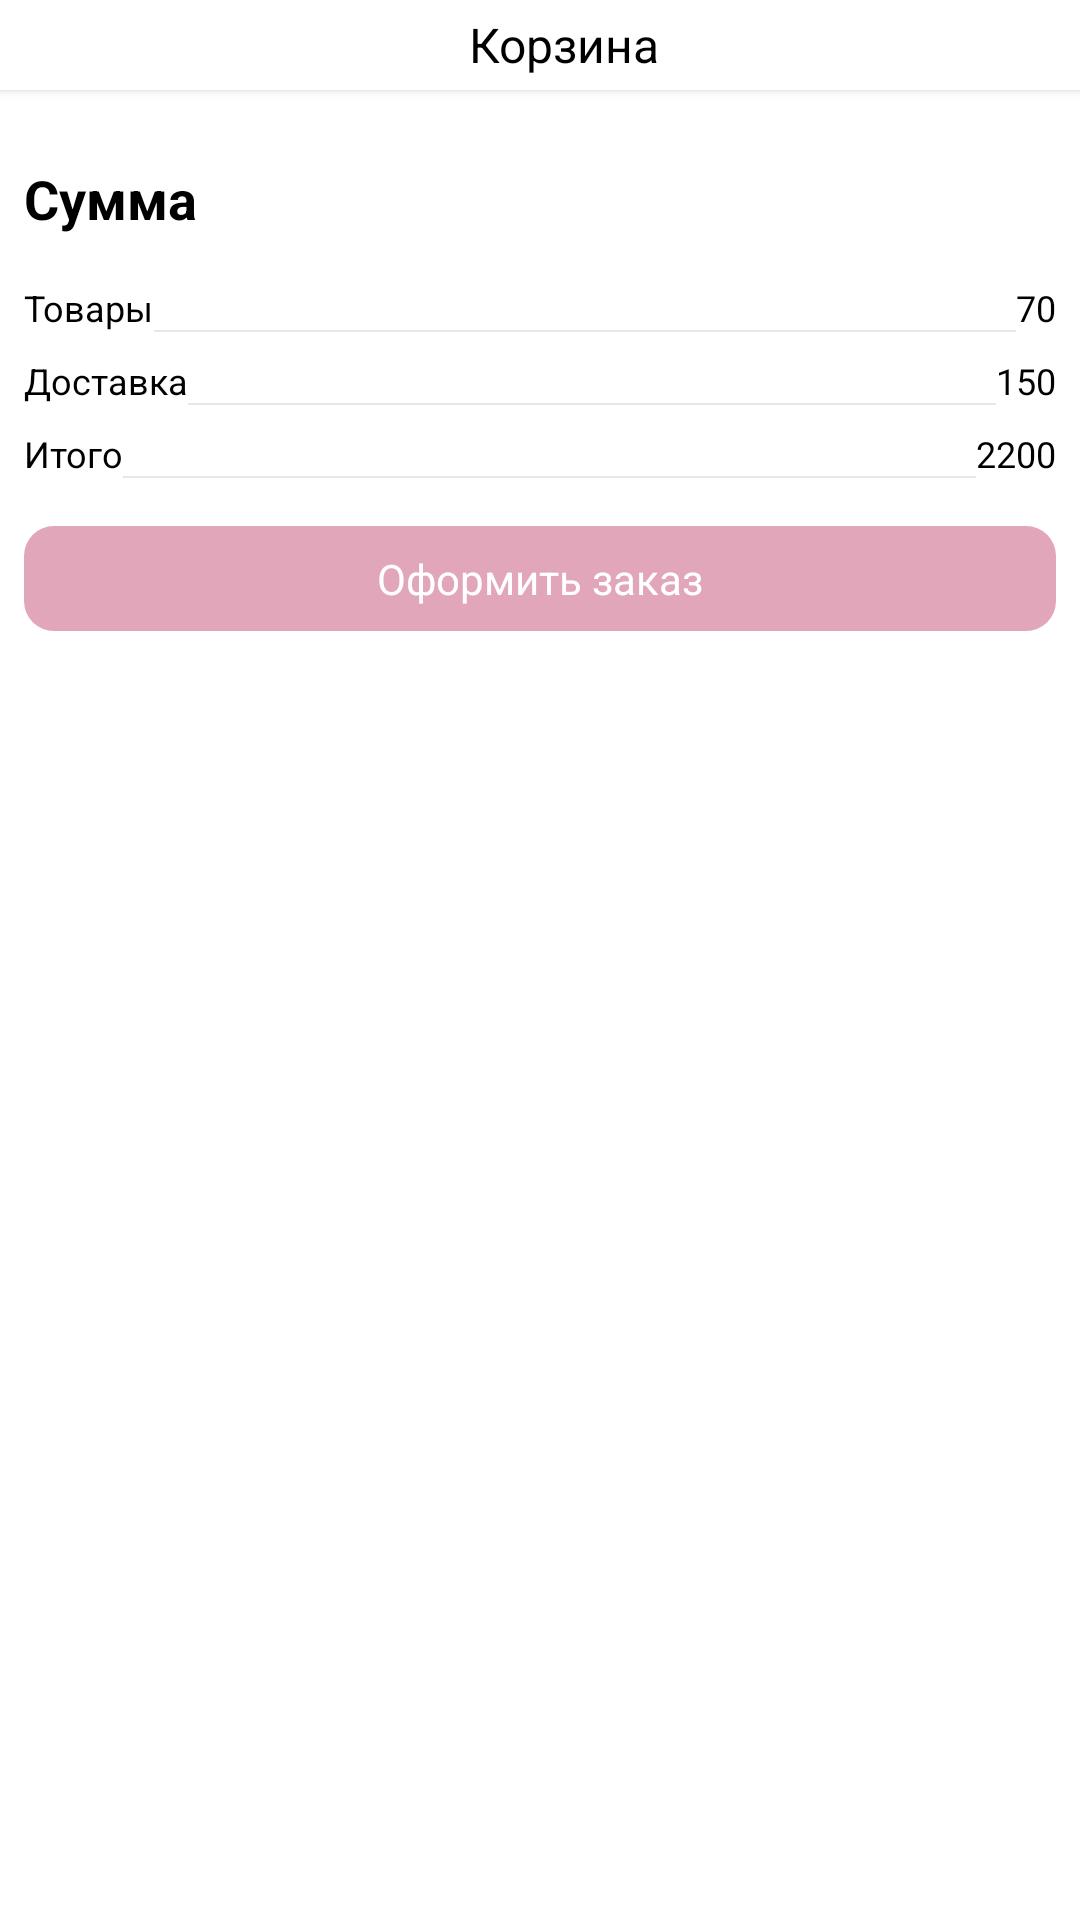

Here is an Android app screen rendered from its layout file. Give the layout XML and the strings, colors and styles it references.
<!-- AndroidManifest.xml: application theme Theme.SweetShop -->
<!-- res/layout/fragment_basket.xml -->
<?xml version="1.0" encoding="utf-8"?>
<LinearLayout xmlns:android="http://schemas.android.com/apk/res/android"
    xmlns:tools="http://schemas.android.com/tools"
    android:layout_width="match_parent"
    android:layout_height="match_parent"
    xmlns:app="http://schemas.android.com/apk/res-auto"
    tools:context=".screens.CatalogFragment"
    android:orientation="vertical">

    <androidx.appcompat.widget.Toolbar
        android:id="@+id/toolbar"
        android:layout_width="match_parent"
        android:layout_height="30dp"
        android:background="@color/white"
        android:elevation="2dp">
        <TextView
            android:layout_width="match_parent"
            android:layout_height="wrap_content"
            android:text="Корзина"
            android:textSize="16sp"
            android:textColor="@color/black"
            android:gravity="center" />
    </androidx.appcompat.widget.Toolbar>

    <androidx.core.widget.NestedScrollView
        android:id="@+id/scroll"
        android:layout_width="match_parent"
        android:layout_height="wrap_content"
        android:visibility="visible">

        <LinearLayout
            android:layout_width="match_parent"
            android:layout_height="wrap_content"
            android:orientation="vertical">

            <androidx.recyclerview.widget.RecyclerView
                android:id="@+id/basketRecycler"
                app:layout_constraintTop_toTopOf="parent"
                android:layout_width="match_parent"
                android:layout_height="wrap_content"
                android:nestedScrollingEnabled="false"
                app:layoutManager="androidx.recyclerview.widget.LinearLayoutManager" />

            <androidx.constraintlayout.widget.ConstraintLayout
                android:id="@+id/orderBlock"
                android:layout_width="match_parent"
                android:layout_height="wrap_content"
                android:layout_marginTop="8dp"
                android:layout_marginHorizontal="8dp">

                <TextView
                    android:id="@+id/amount"
                    android:layout_width="wrap_content"
                    android:layout_height="wrap_content"
                    app:layout_constraintTop_toTopOf="parent"
                    app:layout_constraintStart_toStartOf="parent"
                    android:text="Сумма"
                    android:textSize="18sp"
                    android:textStyle="bold"
                    android:textColor="@color/black"
                    android:layout_marginTop="16dp"/>

                <TextView
                    android:id="@+id/goods"
                    android:layout_width="wrap_content"
                    android:layout_height="wrap_content"
                    app:layout_constraintTop_toBottomOf="@id/amount"
                    app:layout_constraintStart_toStartOf="parent"
                    android:text="Товары"
                    android:textSize="12sp"
                    android:textColor="@color/black"
                    android:layout_marginTop="16dp"/>

                <View
                    android:id="@+id/line"
                    android:layout_width="0dp"
                    android:layout_height="0.5dp"
                    app:layout_constraintStart_toEndOf="@id/goods"
                    app:layout_constraintEnd_toStartOf="@id/price_goods"
                    app:layout_constraintBottom_toBottomOf="@id/goods"
                    android:background="@color/not_selected"/>

                <TextView
                    android:id="@+id/price_goods"
                    android:layout_width="wrap_content"
                    android:layout_height="wrap_content"
                    app:layout_constraintTop_toBottomOf="@id/amount"
                    app:layout_constraintEnd_toEndOf="parent"
                    android:text="70"
                    android:textSize="12sp"
                    android:textColor="@color/black"
                    android:layout_marginTop="16dp"/>

                <TextView
                    android:id="@+id/delivery"
                    android:layout_width="wrap_content"
                    android:layout_height="wrap_content"
                    app:layout_constraintTop_toBottomOf="@id/goods"
                    app:layout_constraintStart_toStartOf="parent"
                    android:text="Доставка"
                    android:textSize="12sp"
                    android:textColor="@color/black"
                    android:layout_marginTop="8dp"/>

                <View
                    android:id="@+id/line2"
                    android:layout_width="0dp"
                    android:layout_height="0.5dp"
                    app:layout_constraintStart_toEndOf="@id/delivery"
                    app:layout_constraintEnd_toStartOf="@id/price_delivery"
                    app:layout_constraintBottom_toBottomOf="@id/delivery"
                    android:background="@color/not_selected"/>

                <TextView
                    android:id="@+id/price_delivery"
                    android:layout_width="wrap_content"
                    android:layout_height="wrap_content"
                    app:layout_constraintTop_toBottomOf="@id/goods"
                    app:layout_constraintEnd_toEndOf="parent"
                    android:text="150"
                    android:textSize="12sp"
                    android:textColor="@color/black"
                    android:layout_marginTop="8dp"/>


                <TextView
                    android:id="@+id/total"
                    android:layout_width="wrap_content"
                    android:layout_height="wrap_content"
                    app:layout_constraintTop_toBottomOf="@id/delivery"
                    app:layout_constraintStart_toStartOf="parent"
                    android:text="Итого"
                    android:textSize="12sp"
                    android:textColor="@color/black"
                    android:layout_marginTop="8dp"/>

                <View
                    android:id="@+id/line3"
                    android:layout_width="0dp"
                    android:layout_height="0.5dp"
                    app:layout_constraintStart_toEndOf="@id/total"
                    app:layout_constraintEnd_toStartOf="@id/price_total"
                    app:layout_constraintBottom_toBottomOf="@id/total"
                    android:background="@color/not_selected"/>

                <TextView
                    android:id="@+id/price_total"
                    android:layout_width="wrap_content"
                    android:layout_height="wrap_content"
                    app:layout_constraintTop_toBottomOf="@id/delivery"
                    app:layout_constraintEnd_toEndOf="parent"
                    android:text="2200"
                    android:textSize="12sp"
                    android:textColor="@color/black"
                    android:layout_marginTop="8dp"/>

                <TextView
                    android:id="@+id/btn_place_order"
                    android:layout_width="0dp"
                    android:layout_height="wrap_content"
                    android:background="@drawable/place_an_order_back"
                    app:layout_constraintTop_toBottomOf="@id/total"
                    android:layout_marginTop="16dp"
                    app:layout_constraintStart_toStartOf="parent"
                    app:layout_constraintEnd_toEndOf="parent"
                    android:text="Оформить заказ"
                    android:gravity="center_vertical|center_horizontal"
                    android:textSize="14sp"
                    android:textColor="@color/white"
                    android:padding="8dp" />

            </androidx.constraintlayout.widget.ConstraintLayout>

        </LinearLayout>


    </androidx.core.widget.NestedScrollView>

    <androidx.constraintlayout.widget.ConstraintLayout
        android:id="@+id/frame"
        android:layout_width="match_parent"
        android:layout_height="match_parent"
        android:background="@color/white"
        android:elevation="2dp"
        android:visibility="gone"
        >
        <TextView
            android:id="@+id/title_empty"
            android:layout_width="wrap_content"
            android:layout_height="wrap_content"
            app:layout_constraintEnd_toEndOf="parent"
            app:layout_constraintStart_toStartOf="parent"
            app:layout_constraintTop_toTopOf="parent"
            app:layout_constraintBottom_toBottomOf="parent"
            android:text="Заявка пуста"
            android:textSize="18sp"
            android:textColor="@color/dark_gray"
            android:textStyle="bold"
            android:layout_marginTop="8dp"/>

        <TextView
            android:gravity="center"
            android:id="@+id/txt_go_to_catalog"
            android:layout_width="0dp"
            android:layout_height="wrap_content"
            app:layout_constraintEnd_toEndOf="parent"
            app:layout_constraintStart_toStartOf="parent"
            app:layout_constraintTop_toBottomOf="@id/title_empty"
            app:layout_constraintVertical_bias="0"
            app:layout_constraintHorizontal_bias="0.5"
            app:layout_constraintBottom_toBottomOf="parent"
            android:text="Перейдите в каталог и добавьте товары в заявку"
            android:textSize="14sp"
            android:textColor="@color/color_phone_write_button"
            android:layout_marginTop="8dp"
            android:layout_marginHorizontal="100dp" />

        <TextView
            android:id="@+id/btn_go_to_catalog"
            android:layout_width="0dp"
            android:layout_height="wrap_content"
            android:background="@drawable/place_an_order_back"
            app:layout_constraintTop_toBottomOf="@id/txt_go_to_catalog"
            android:layout_marginTop="16dp"
            app:layout_constraintStart_toStartOf="@id/txt_go_to_catalog"
            app:layout_constraintEnd_toEndOf="@id/txt_go_to_catalog"
            android:text="В каталог"
            android:gravity="center_vertical|center_horizontal"
            android:textSize="14sp"
            android:textColor="@color/white"
            android:padding="8dp"
            android:layout_marginHorizontal="30dp"
            />


    </androidx.constraintlayout.widget.ConstraintLayout>




</LinearLayout>
<!-- resources referenced by this layout -->
<resources>
  <color name="black">#FF000000</color>
  <color name="color_phone_write_button">#CDCCC9</color>
  <color name="dark_gray">#3C3A3A</color>
  <color name="not_selected">#E8E6E6</color>
  <color name="white">#FFFFFFFF</color>
  <!-- drawable place_an_order_back (drawable) -->
  <?xml version="1.0" encoding="utf-8"?>
  <shape xmlns:android="http://schemas.android.com/apk/res/android">
  
      <solid android:color="@color/purple_200"/>
      <corners
          android:radius="10dp"/>
  </shape>
  <style name="Theme.SweetShop" parent="Theme.MaterialComponents.DayNight.NoActionBar">
          <item name="android:windowLightStatusBar">true</item>
          
          <item name="colorPrimary">@color/white</item>
          <item name="colorPrimaryVariant">@color/white</item>
          <item name="colorOnPrimary">@color/white</item>
          <item name="statusBarBackground">@color/black</item>
          
          <item name="colorSecondary">@color/teal_200</item>
          <item name="colorSecondaryVariant">@color/teal_700</item>
          <item name="colorOnSecondary">@color/black</item>
          
          <item name="android:statusBarColor" tools:targetApi="l">?attr/colorPrimaryVariant</item>
          
      </style>
  <color name="purple_200">#E1A6BA</color>
  <color name="teal_200">#FF03DAC5</color>
  <color name="teal_700">#FF018786</color>
</resources>
